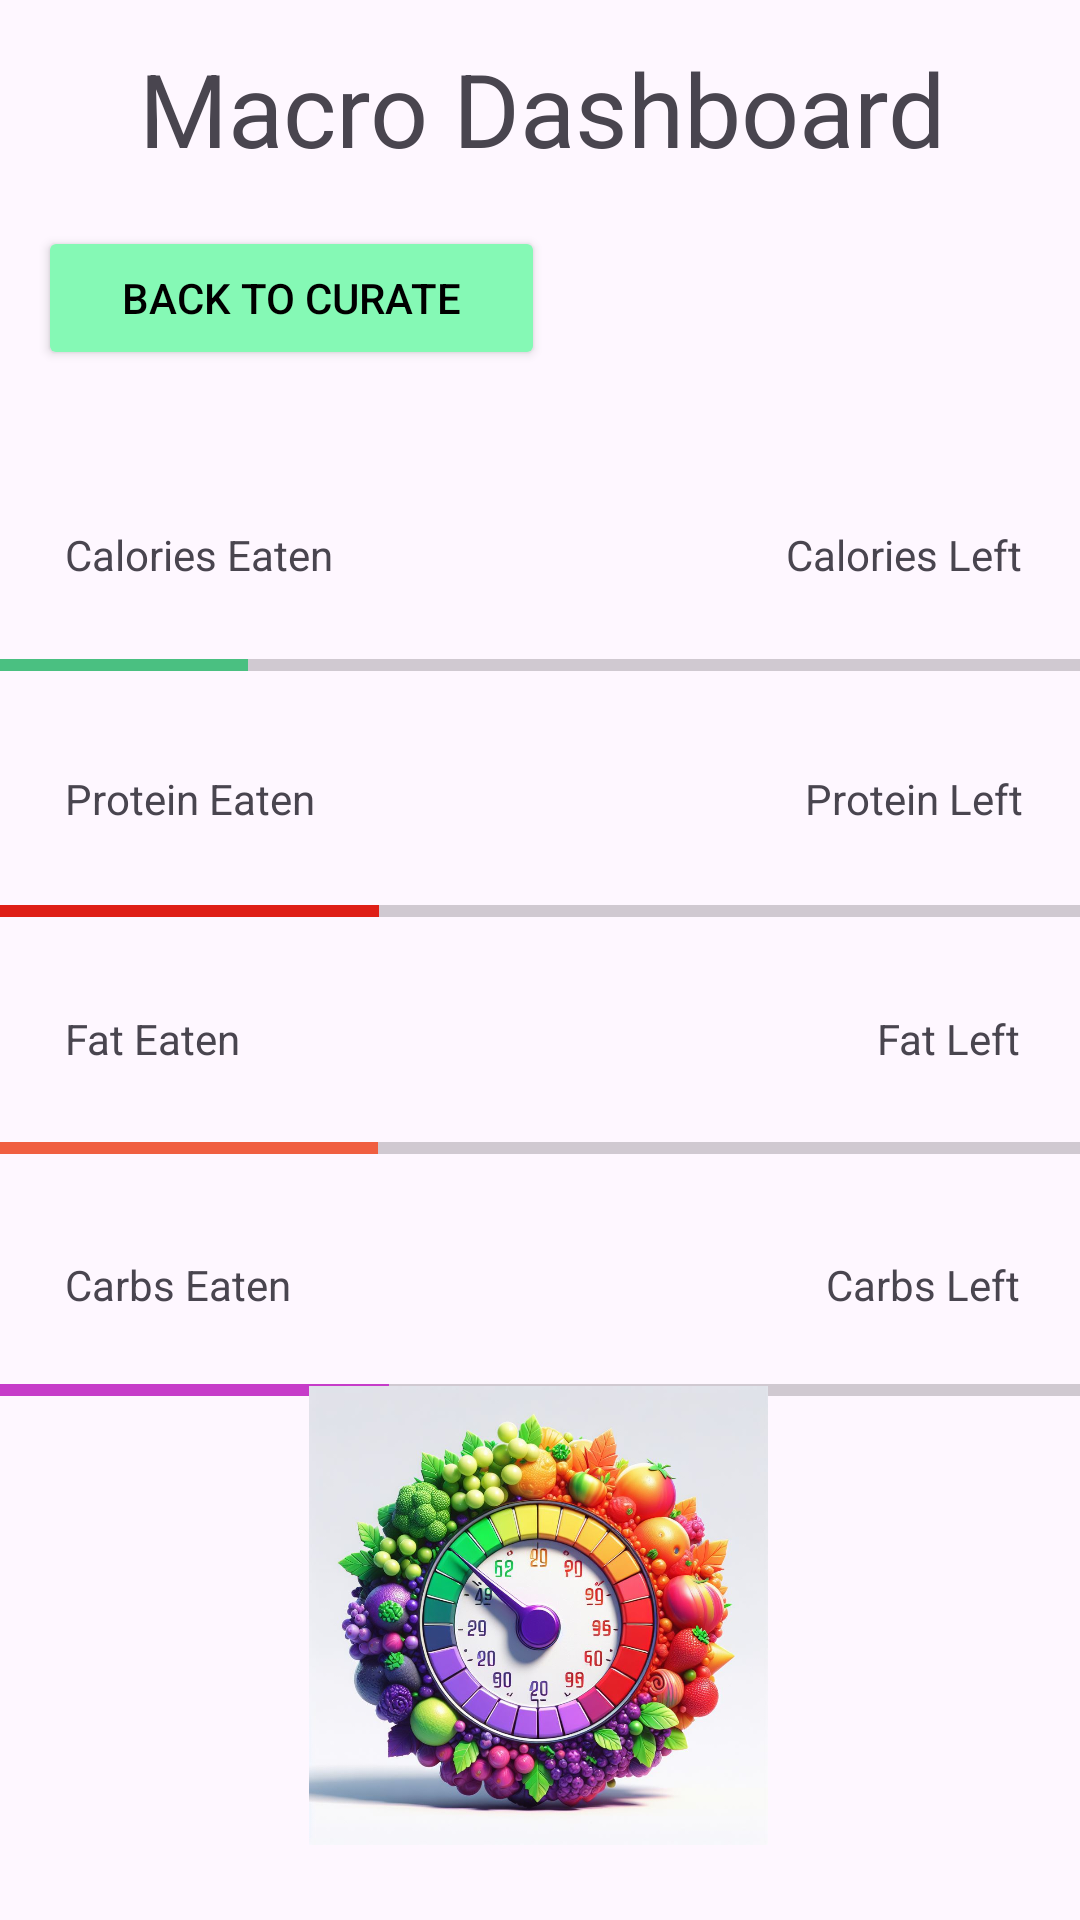

Layout XML and referenced resources for this Android screen:
<!-- AndroidManifest.xml: application theme Theme.Android1_EasyEatsFinal -->
<!-- res/layout/activity_macro_dashboard.xml -->
<?xml version="1.0" encoding="utf-8"?>
<androidx.constraintlayout.widget.ConstraintLayout xmlns:android="http://schemas.android.com/apk/res/android"
    xmlns:app="http://schemas.android.com/apk/res-auto"
    xmlns:tools="http://schemas.android.com/tools"
    android:layout_width="match_parent"
    android:layout_height="match_parent"
    tools:context=".MacroDashboard">

  <Button
      android:id="@+id/backToCurate"
      android:layout_width="169dp"
      android:layout_height="48dp"
      android:backgroundTint="#85F9B5"
      android:text="@string/btoCurate"
      android:textColor="@color/black"
      app:layout_constraintBottom_toBottomOf="parent"
      app:layout_constraintEnd_toEndOf="parent"
      app:layout_constraintHorizontal_bias="0.066"
      app:layout_constraintStart_toStartOf="parent"
      app:layout_constraintTop_toTopOf="parent"
      app:layout_constraintVertical_bias="0.127" />

  <ProgressBar
      android:id="@+id/barCalorie"
      style="?android:attr/progressBarStyleHorizontal"
      android:layout_width="364dp"
      android:layout_height="19dp"
      android:progress="23"
      android:progressTint="@color/calorie"
      app:layout_constraintBottom_toBottomOf="parent"
      app:layout_constraintEnd_toEndOf="parent"
      app:layout_constraintHorizontal_bias="0.489"
      app:layout_constraintStart_toStartOf="parent"
      app:layout_constraintTop_toTopOf="parent"
      app:layout_constraintVertical_bias="0.342" />

  <TextView
      android:id="@+id/textView10"
      android:layout_width="99dp"
      android:layout_height="29dp"
      android:text="@string/cEaten"
      app:layout_constraintBottom_toBottomOf="parent"
      app:layout_constraintEnd_toEndOf="parent"
      app:layout_constraintHorizontal_bias="0.083"
      app:layout_constraintStart_toStartOf="parent"
      app:layout_constraintTop_toTopOf="parent"
      app:layout_constraintVertical_bias="0.287" />

  <ProgressBar
      android:id="@+id/barFat"
      style="?android:attr/progressBarStyleHorizontal"
      android:layout_width="364dp"
      android:layout_height="19dp"
      android:progress="35"
      android:progressTint="@color/fat"
      app:layout_constraintBottom_toBottomOf="parent"
      app:layout_constraintEnd_toEndOf="parent"
      app:layout_constraintHorizontal_bias="0.51"
      app:layout_constraintStart_toStartOf="parent"
      app:layout_constraintTop_toTopOf="parent"
      app:layout_constraintVertical_bias="0.601" />

  <TextView
      android:id="@+id/textView17"
      android:layout_width="99dp"
      android:layout_height="29dp"
      android:text="@string/fEaten"
      app:layout_constraintBottom_toBottomOf="parent"
      app:layout_constraintEnd_toEndOf="parent"
      app:layout_constraintHorizontal_bias="0.083"
      app:layout_constraintStart_toStartOf="parent"
      app:layout_constraintTop_toTopOf="parent"
      app:layout_constraintVertical_bias="0.551" />

  <TextView
      android:id="@+id/textView18"
      android:layout_width="99dp"
      android:layout_height="29dp"
      android:text="@string/fLeft"
      android:textAlignment="textEnd"
      app:layout_constraintBottom_toBottomOf="parent"
      app:layout_constraintEnd_toEndOf="parent"
      app:layout_constraintHorizontal_bias="0.923"
      app:layout_constraintStart_toStartOf="parent"
      app:layout_constraintTop_toTopOf="parent"
      app:layout_constraintVertical_bias="0.551" />

  <ProgressBar
      android:id="@+id/barProtein"
      style="?android:attr/progressBarStyleHorizontal"
      android:layout_width="364dp"
      android:layout_height="19dp"
      android:progress="35"
      android:progressTint="@color/protein"
      app:layout_constraintBottom_toBottomOf="parent"
      app:layout_constraintEnd_toEndOf="parent"
      app:layout_constraintHorizontal_bias="0.489"
      app:layout_constraintStart_toStartOf="parent"
      app:layout_constraintTop_toTopOf="parent"
      app:layout_constraintVertical_bias="0.474" />

  <TextView
      android:id="@+id/textView14"
      android:layout_width="99dp"
      android:layout_height="29dp"
      android:text="@string/pLeft"
      android:textAlignment="textEnd"
      app:layout_constraintBottom_toBottomOf="parent"
      app:layout_constraintEnd_toEndOf="parent"
      app:layout_constraintHorizontal_bias="0.926"
      app:layout_constraintStart_toStartOf="parent"
      app:layout_constraintTop_toTopOf="parent"
      app:layout_constraintVertical_bias="0.42" />

  <TextView
      android:id="@+id/textView15"
      android:layout_width="99dp"
      android:layout_height="29dp"
      android:text="@string/pEaten"
      app:layout_constraintBottom_toBottomOf="parent"
      app:layout_constraintEnd_toEndOf="parent"
      app:layout_constraintHorizontal_bias="0.083"
      app:layout_constraintStart_toStartOf="parent"
      app:layout_constraintTop_toTopOf="parent"
      app:layout_constraintVertical_bias="0.42" />

  <TextView
      android:id="@+id/textView16"
      android:layout_width="99dp"
      android:layout_height="29dp"
      android:text="@string/cLeft"
      android:textAlignment="textEnd"
      app:layout_constraintBottom_toBottomOf="parent"
      app:layout_constraintEnd_toEndOf="parent"
      app:layout_constraintHorizontal_bias="0.926"
      app:layout_constraintStart_toStartOf="parent"
      app:layout_constraintTop_toTopOf="parent"
      app:layout_constraintVertical_bias="0.287" />

  <ProgressBar
      android:id="@+id/barCarbs"
      style="?android:attr/progressBarStyleHorizontal"
      android:layout_width="364dp"
      android:layout_height="19dp"
      android:progress="36"
      android:progressTint="@color/carbs"
      app:layout_constraintBottom_toBottomOf="parent"
      app:layout_constraintEnd_toEndOf="parent"
      app:layout_constraintStart_toStartOf="parent"
      app:layout_constraintTop_toTopOf="parent"
      app:layout_constraintVertical_bias="0.731" />

  <TextView
      android:id="@+id/textView19"
      android:layout_width="99dp"
      android:layout_height="29dp"
      android:text="@string/caEaten"
      app:layout_constraintBottom_toBottomOf="parent"
      app:layout_constraintEnd_toEndOf="parent"
      app:layout_constraintHorizontal_bias="0.083"
      app:layout_constraintStart_toStartOf="parent"
      app:layout_constraintTop_toTopOf="parent"
      app:layout_constraintVertical_bias="0.685" />

  <TextView
      android:id="@+id/textView20"
      android:layout_width="99dp"
      android:layout_height="29dp"
      android:text="@string/caLeft"
      android:textAlignment="textEnd"
      app:layout_constraintBottom_toBottomOf="parent"
      app:layout_constraintEnd_toEndOf="parent"
      app:layout_constraintHorizontal_bias="0.923"
      app:layout_constraintStart_toStartOf="parent"
      app:layout_constraintTop_toTopOf="parent"
      app:layout_constraintVertical_bias="0.685" />

  <TextView
      android:id="@+id/textView"
      android:layout_width="366dp"
      android:layout_height="58dp"
      android:text="@string/dbTitle"
      android:textAlignment="center"
      android:textSize="34sp"
      app:layout_constraintBottom_toBottomOf="parent"
      app:layout_constraintEnd_toEndOf="parent"
      app:layout_constraintHorizontal_bias="0.488"
      app:layout_constraintStart_toStartOf="parent"
      app:layout_constraintTop_toTopOf="parent"
      app:layout_constraintVertical_bias="0.023" />

  <ImageView
      android:id="@+id/imageView2"
      android:layout_width="180dp"
      android:layout_height="153dp"
      app:layout_constraintBottom_toBottomOf="parent"
      app:layout_constraintEnd_toEndOf="parent"
      app:layout_constraintHorizontal_bias="0.497"
      app:layout_constraintStart_toStartOf="parent"
      app:layout_constraintTop_toTopOf="parent"
      app:layout_constraintVertical_bias="0.949"
      app:srcCompat="@drawable/fancycronometer" />

</androidx.constraintlayout.widget.ConstraintLayout>
<!-- resources referenced by this layout -->
<resources>
  <color name="black">#FF000000</color>
  <color name="calorie">#4AC081</color>
  <color name="carbs">#C63CC9</color>
  <color name="fat">#F05F41</color>
  <color name="protein">#DF1F17</color>
  <!-- drawable fancycronometer: jpeg bitmap (drawable, 160384 bytes) -->
  <string name="btoCurate">Back To Curate</string>
  <string name="cEaten">Calories Eaten</string>
  <string name="cLeft">Calories Left</string>
  <string name="caEaten">Carbs Eaten</string>
  <string name="caLeft">Carbs Left</string>
  <string name="dbTitle">Macro Dashboard</string>
  <string name="fEaten">Fat Eaten</string>
  <string name="fLeft">Fat Left</string>
  <string name="pEaten">Protein Eaten</string>
  <string name="pLeft">Protein Left</string>
  <style name="Theme.Android1_EasyEatsFinal" parent="Base.Theme.Android1_EasyEatsFinal" />
  <style name="Base.Theme.Android1_EasyEatsFinal" parent="Theme.Material3.DayNight.NoActionBar">
          
          
      </style>
</resources>
